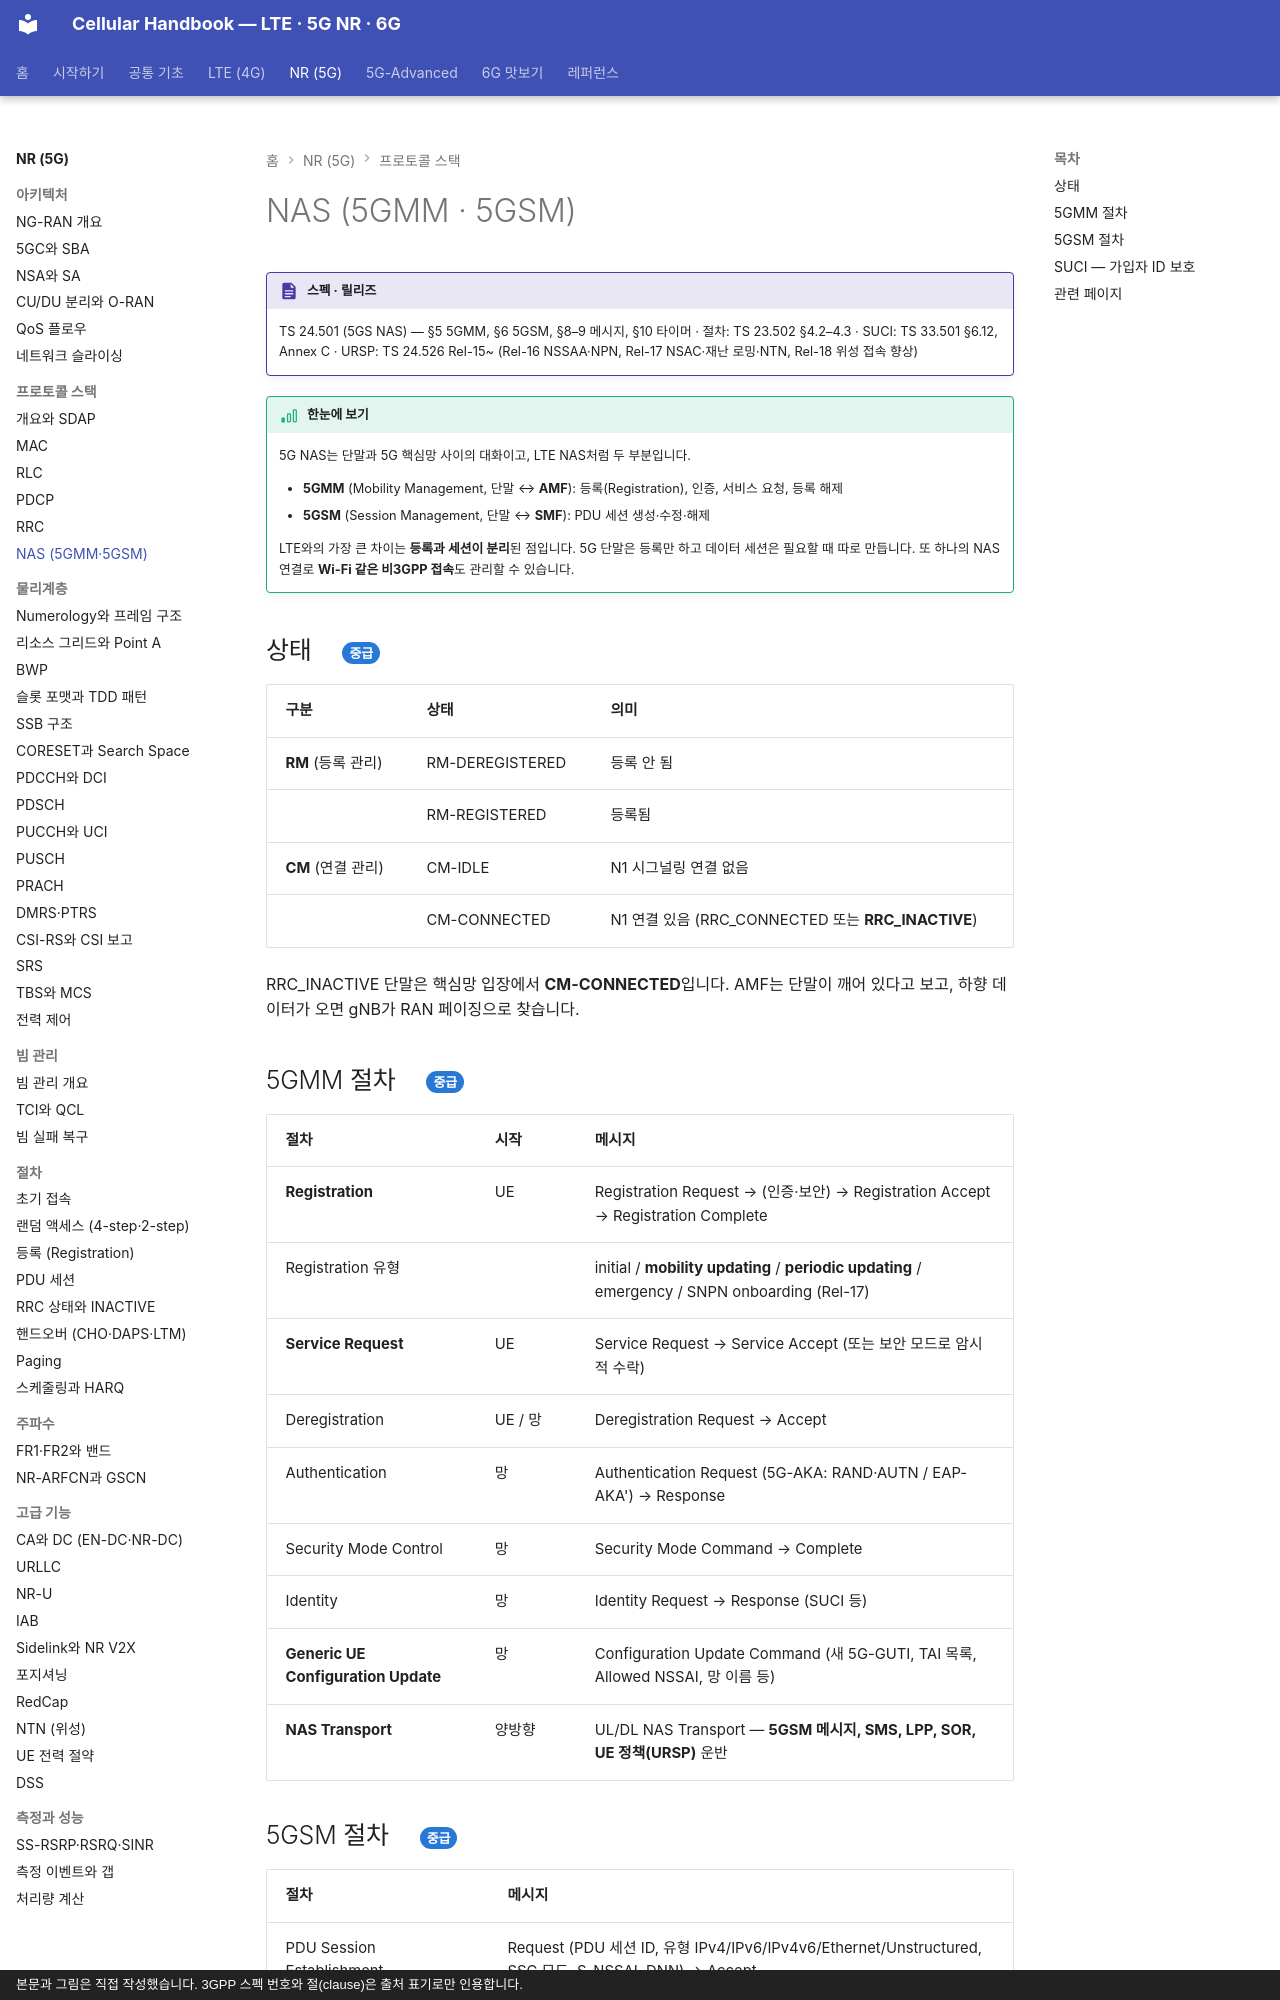

repository: goodhosup/cellular · page: nr/protocol/nas/index.html · generator: mkdocs · copyright: 본문과 그림은 직접 작성했습니다. 3GPP 스펙 번호와 절(clause)은 출처 표기로만 인용합니다.

# NAS (5GMM · 5GSM)

!!! spec "스펙 · 릴리즈"
    TS 24.501 (5GS NAS) — §5 5GMM, §6 5GSM, §8–9 메시지, §10 타이머 · 절차: TS 23.502 §4.2–4.3 · SUCI: TS 33.501 §6.12, Annex C · URSP: TS 24.526
    Rel-15~ (Rel-16 NSSAA·NPN, Rel-17 NSAC·재난 로밍·NTN, Rel-18 위성 접속 향상)

!!! basic "한눈에 보기"
    5G NAS는 단말과 5G 핵심망 사이의 대화이고, LTE NAS처럼 두 부분입니다.

    - **5GMM** (Mobility Management, 단말 ↔ **AMF**): 등록(Registration), 인증, 서비스 요청, 등록 해제
    - **5GSM** (Session Management, 단말 ↔ **SMF**): PDU 세션 생성·수정·해제

    LTE와의 가장 큰 차이는 **등록과 세션이 분리**된 점입니다. 5G 단말은 등록만 하고 데이터 세션은 필요할 때 따로 만듭니다. 또 하나의 NAS 연결로 **Wi-Fi 같은 비3GPP 접속**도 관리할 수 있습니다.

## 상태 { .l2 }

| 구분 | 상태 | 의미 |
|---|---|---|
| **RM** (등록 관리) | RM-DEREGISTERED | 등록 안 됨 |
| | RM-REGISTERED | 등록됨 |
| **CM** (연결 관리) | CM-IDLE | N1 시그널링 연결 없음 |
| | CM-CONNECTED | N1 연결 있음 (RRC_CONNECTED 또는 **RRC_INACTIVE**) |

RRC_INACTIVE 단말은 핵심망 입장에서 **CM-CONNECTED**입니다. AMF는 단말이 깨어 있다고 보고, 하향 데이터가 오면 gNB가 RAN 페이징으로 찾습니다.

## 5GMM 절차 { .l2 }

| 절차 | 시작 | 메시지 |
|---|---|---|
| **Registration** | UE | Registration Request → (인증·보안) → Registration Accept → Registration Complete |
| Registration 유형 | | initial / **mobility updating** / **periodic updating** / emergency / SNPN onboarding (Rel-17) |
| **Service Request** | UE | Service Request → Service Accept (또는 보안 모드로 암시적 수락) |
| Deregistration | UE / 망 | Deregistration Request → Accept |
| Authentication | 망 | Authentication Request (5G-AKA: RAND·AUTN / EAP-AKA') → Response |
| Security Mode Control | 망 | Security Mode Command → Complete |
| Identity | 망 | Identity Request → Response (SUCI 등) |
| **Generic UE Configuration Update** | 망 | Configuration Update Command (새 5G-GUTI, TAI 목록, Allowed NSSAI, 망 이름 등) |
| **NAS Transport** | 양방향 | UL/DL NAS Transport — **5GSM 메시지, SMS, LPP, SOR, UE 정책(URSP)** 운반 |
